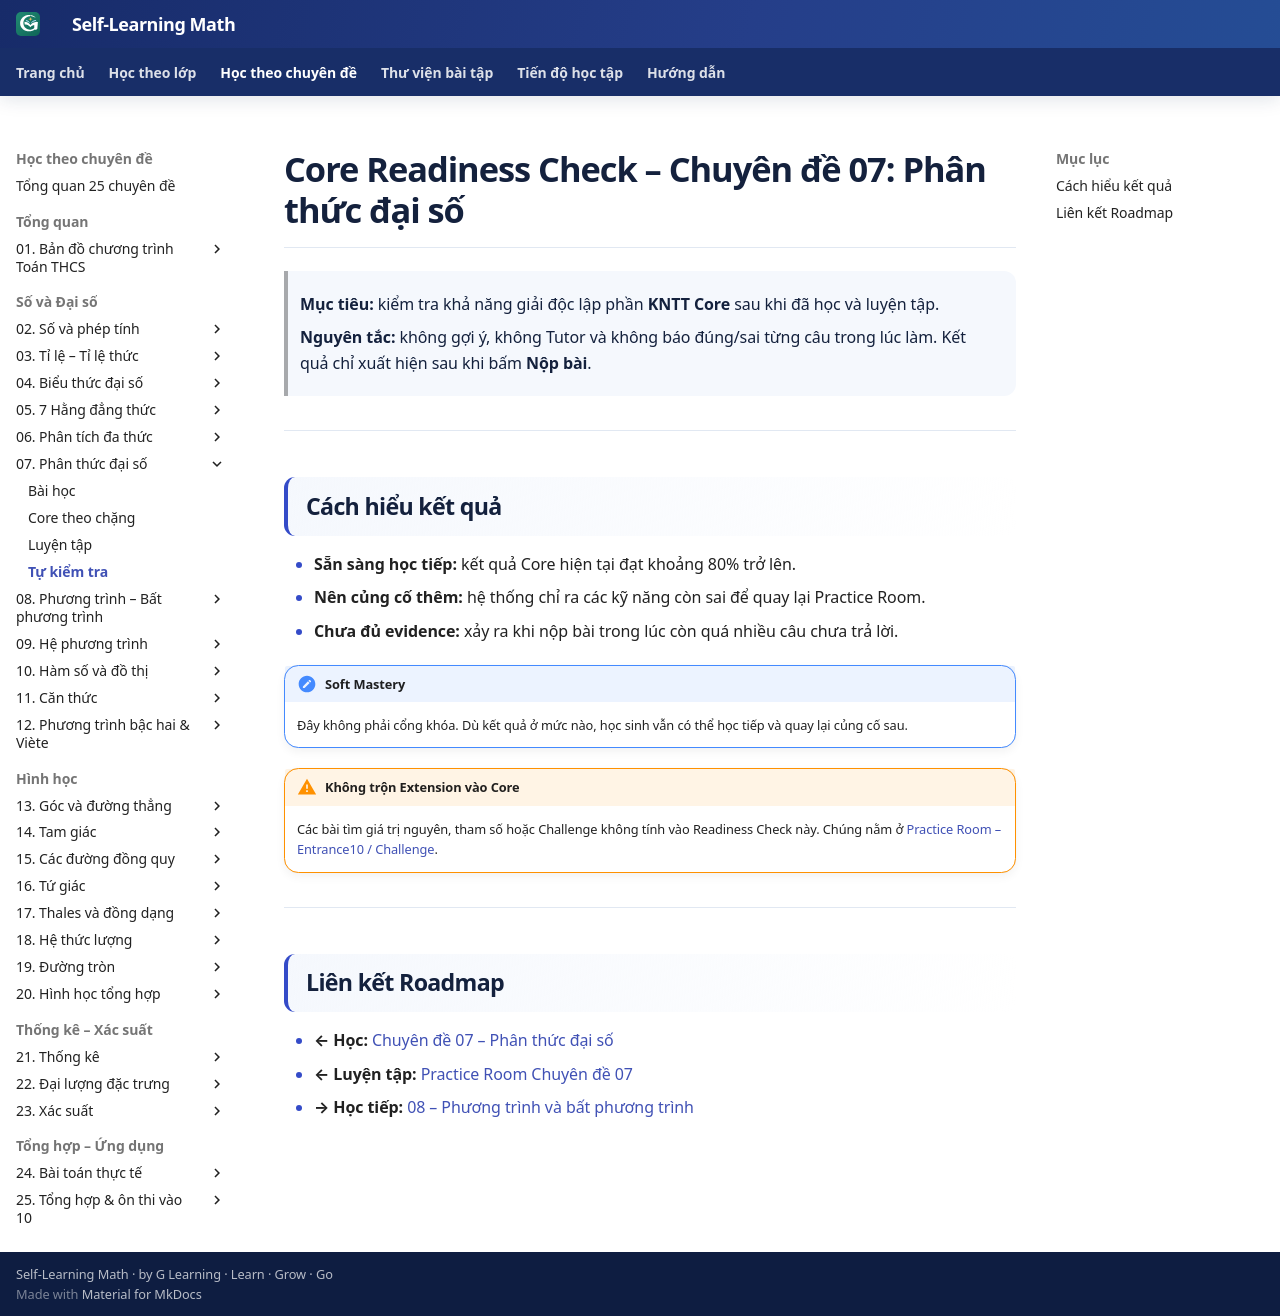

repository: TMA2015/roadmap-toan-thcs · page: kien-thuc/07-phan-thuc-dai-so/tu-kiem-tra/index.html · generator: mkdocs

# Core Readiness Check – Chuyên đề 07: Phân thức đại số

> **Mục tiêu:** kiểm tra khả năng giải độc lập phần **KNTT Core** sau khi đã học và luyện tập.
>
> **Nguyên tắc:** không gợi ý, không Tutor và không báo đúng/sai từng câu trong lúc làm. Kết quả chỉ xuất hiện sau khi bấm **Nộp bài**.

<div data-readiness-check-v1="assets/data/assessment/07-phan-thuc-dai-so-core-v1.json"></div>

---

## Cách hiểu kết quả

- **Sẵn sàng học tiếp:** kết quả Core hiện tại đạt khoảng 80% trở lên.
- **Nên củng cố thêm:** hệ thống chỉ ra các kỹ năng còn sai để quay lại Practice Room.
- **Chưa đủ evidence:** xảy ra khi nộp bài trong lúc còn quá nhiều câu chưa trả lời.

!!! note "Soft Mastery"
    Đây không phải cổng khóa. Dù kết quả ở mức nào, học sinh vẫn có thể học tiếp và quay lại củng cố sau.

!!! warning "Không trộn Extension vào Core"
    Các bài tìm giá trị nguyên, tham số hoặc Challenge không tính vào Readiness Check này. Chúng nằm ở [Practice Room – Entrance10 / Challenge](bai-tap.md).

---

## Liên kết Roadmap

- **← Học:** [Chuyên đề 07 – Phân thức đại số](index.md)
- **← Luyện tập:** [Practice Room Chuyên đề 07](bai-tap.md)
- **→ Học tiếp:** [08 – Phương trình và bất phương trình](../08-phuong-trinh-bat-phuong-trinh/index.md)
